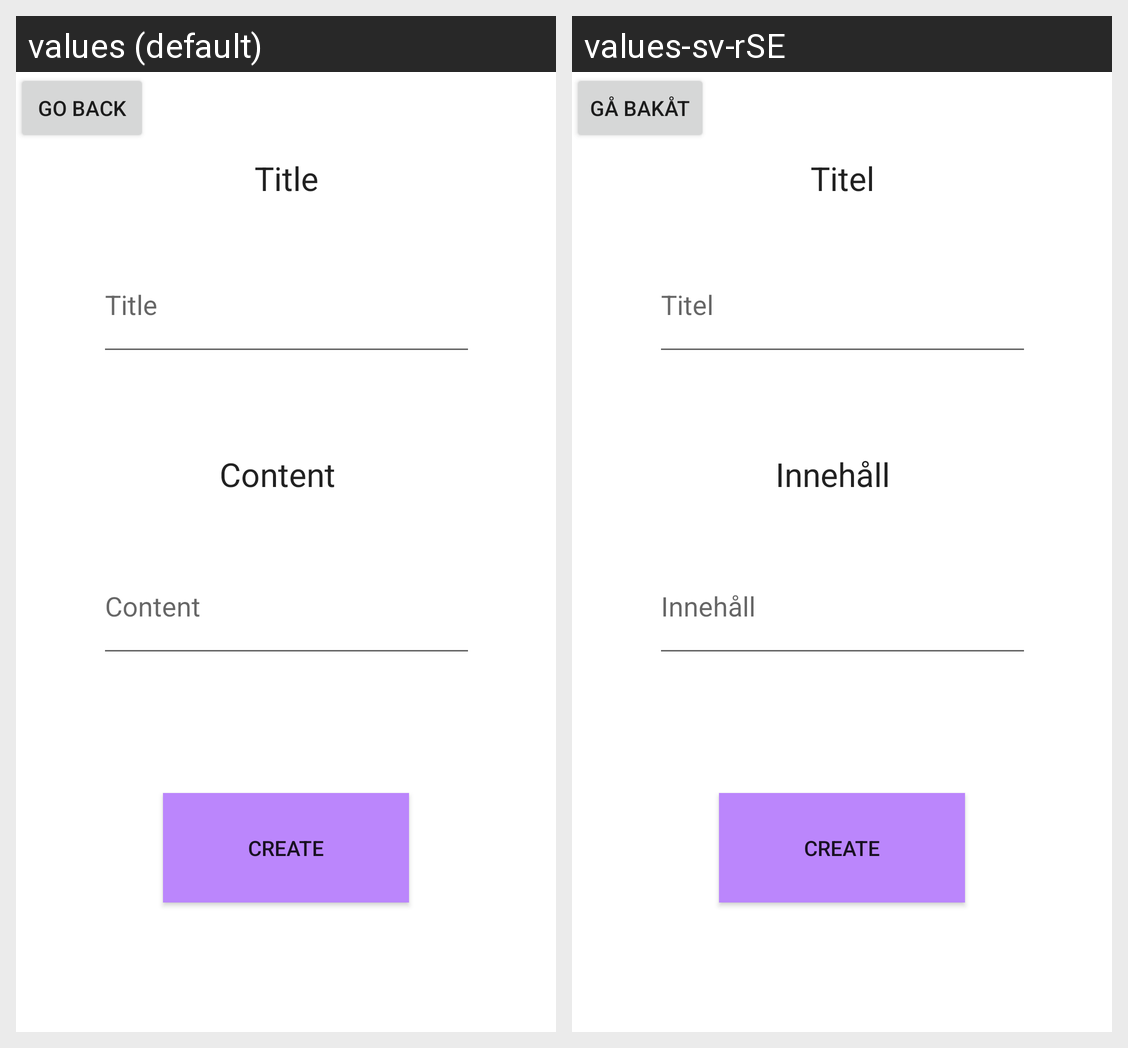

This grid shows one Android layout under two languages. Give, for every string resource on the screen, its name, the default text and each shown locale's text.
Android screen res/layout/activity_createtodo.xml rendered under 2 locales, left to right: values (default), values-sv-rSE. Device: Nexus 5 (rendered at 1080×1920; each locale shown at half size, 540×960, under a caption strip naming it); theme Theme.TodoAppLab.
Strings drawn on this screen, with the default value and each locale's value (text and hints the layout hard-codes, and strings that could not be matched under every locale, appear in the picture but are not listed):

GoBackBTN
  values: Go Back
  values-sv-rSE: Gå Bakåt

Title
  values: Title
  values-sv-rSE: Titel

Content
  values: Content
  values-sv-rSE: Innehåll
